2-way image classification set "sharpened" from GitHub (JEANIELKL0421/dataset); label vocabulary: grapes, kiwi.

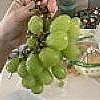
Label: grapes

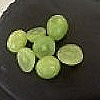
Label: grapes

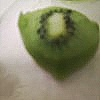
Label: kiwi

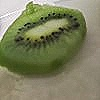
Label: kiwi

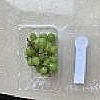
Label: grapes

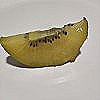
Label: kiwi
